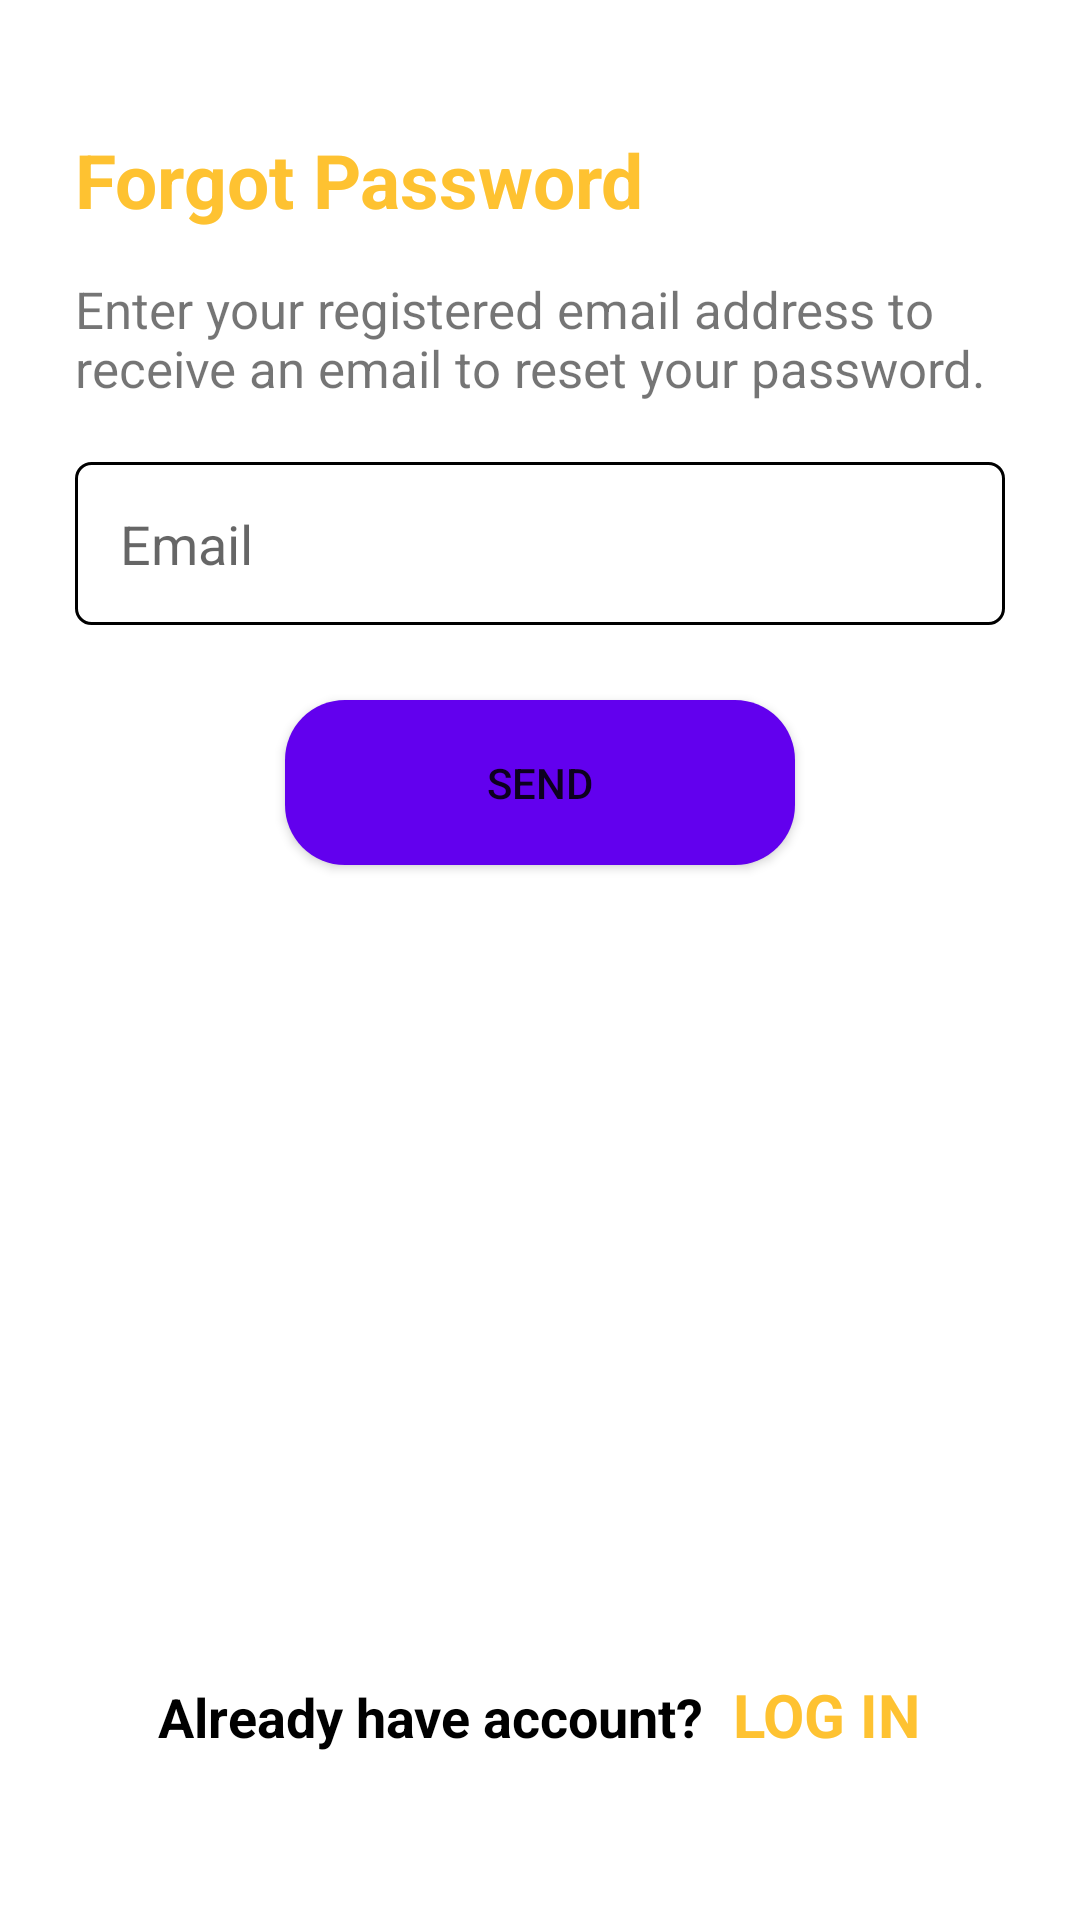

Android layout source for this screen:
<!-- AndroidManifest.xml: application theme Theme.ERiksha -->
<!-- res/layout/activity_forgot_password.xml -->
<?xml version="1.0" encoding="utf-8"?>
<LinearLayout xmlns:android="http://schemas.android.com/apk/res/android"
    xmlns:app="http://schemas.android.com/apk/res-auto"
    xmlns:tools="http://schemas.android.com/tools"
    android:layout_width="match_parent"
    android:layout_height="match_parent"
    android:padding="25dp"
    android:orientation="vertical"
    tools:context=".ForgotPasswordActivity">

    <TextView
        android:layout_width="match_parent"
        android:layout_height="wrap_content"
        android:text="Forgot Password"
        android:textSize="25dp"
        android:textStyle="bold"
        android:textColor="@color/yellow"
        android:layout_marginTop="18dp"/>

    <TextView
        android:layout_width="match_parent"
        android:layout_height="wrap_content"
        android:text="Enter your registered email address to receive an email to reset your password."
        android:textSize="17dp"
        android:layout_marginTop="15dp"/>

    <EditText
        android:id="@+id/emailET"
        android:layout_width="match_parent"
        android:layout_height="wrap_content"
        android:background="@drawable/rect_box"
        android:layout_marginTop="20dp"
        android:hint="Email"
        android:padding="15dp"/>

    <Button
        android:id="@+id/sendButton"
        android:layout_width="170dp"
        android:layout_height="55dp"
        android:text="Send"
        android:background="@drawable/rect_button"
        android:layout_gravity="center"
        android:layout_marginTop="25dp"/>


    <LinearLayout
        android:layout_width="match_parent"
        android:layout_height="fill_parent"
        android:gravity="bottom|center"
        android:layout_marginBottom="30dp"
        android:orientation="horizontal">

        <TextView
            android:layout_width="wrap_content"
            android:layout_height="wrap_content"
            android:text="Already have account?"
            android:textSize="18dp"
            android:textStyle="bold"
            android:textColor="@color/black"/>

        <TextView
            android:id="@+id/loginTextView"
            android:layout_width="wrap_content"
            android:layout_height="wrap_content"
            android:text="LOG IN"
            android:textStyle="bold"
            android:textSize="20dp"
            android:clickable="true"
            android:textColor="@color/yellow"
            android:layout_marginLeft="10dp"/>

    </LinearLayout>


</LinearLayout>
<!-- resources referenced by this layout -->
<resources>
  <color name="black">#FF000000</color>
  <color name="yellow">#FEC231</color>
  <!-- drawable rect_box (drawable) -->
  <?xml version="1.0" encoding="utf-8"?>
  <shape android:shape="rectangle" xmlns:android="http://schemas.android.com/apk/res/android">
  
      <solid android:color="@color/white" />
      <corners android:radius="5dp" />
      <stroke android:color="@color/black"
          android:width="1dp"/>
  </shape>
  <!-- drawable rect_button (drawable) -->
  <?xml version="1.0" encoding="utf-8"?>
  <shape xmlns:android="http://schemas.android.com/apk/res/android" android:id="@+id/listview_background_shape">
      <stroke android:width="0dp"
          android:color="#ffffff" />
      <corners android:radius="20dp" />
      <solid android:color="@color/purple_500" />
  </shape>
  <style name="Theme.ERiksha" parent="Theme.MaterialComponents.Light.NoActionBar">
          
          <item name="colorPrimary">@color/yellow</item>
          <item name="colorPrimaryVariant">@color/yellow</item>
          <item name="colorOnPrimary">@color/white</item>
          
          <item name="colorSecondary">@color/teal_200</item>
          <item name="colorSecondaryVariant">@color/teal_700</item>
          <item name="colorOnSecondary">@color/black</item>
          
          <item name="android:statusBarColor">?attr/colorPrimaryVariant</item>
          
      </style>
  <color name="white">#FFFFFFFF</color>
  <color name="purple_500">#FF6200EE</color>
  <color name="teal_200">#FF03DAC5</color>
  <color name="teal_700">#FF018786</color>
</resources>
